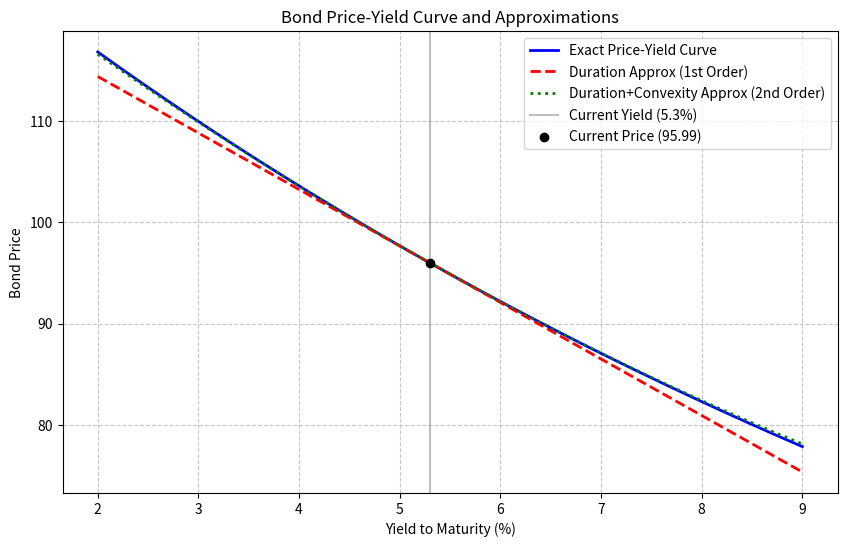

Reproduce this figure in Python.
import numpy as np
import matplotlib.pyplot as plt

# ================= 基础参数设置 =================
F = 100.0            # 面值
c_rate = 0.046       # 票息率 4.6%
C = F * c_rate       # 票息金额
T = 7                # 期限 7 年
y0 = 0.053           # 当前收益率 5.3%
dy_up = 0.01         # 收益率上升 100 个基点

# 可调参数：收益率变动幅度（控制近似曲线在 y0 附近的展示范围）
# 教师可在课堂修改此参数以展示近似有效范围
dy_range = 0.05      # 近似曲线的展示范围为中心收益率上下 5%

# 时间与现金流数组
t_arr = np.arange(1, T + 1)
CF_arr = np.full(T, C)
CF_arr[-1] += F      # 最后一期加入面值

# ================= 核心计算函数 =================
def bond_price(y, CF, t):
    """
    计算债券精确价格（支持 y 为标量或数组）
    基于年复利贴现：P = Σ CF_t / (1+y)^t
    """
    y = np.asarray(y).reshape(-1, 1)
    return np.sum(CF / (1 + y)**t, axis=1)

# 计算 y0 处的精确价格、麦考利久期、修正久期和凸性
P0 = bond_price(np.array([y0]), CF_arr, t_arr)[0]

pv_cf = CF_arr / (1 + y0)**t_arr
MacD = np.sum(t_arr * pv_cf) / P0
ModD = MacD / (1 + y0)
Conv = np.sum(t_arr * (t_arr + 1) * CF_arr / (1 + y0)**(t_arr + 2)) / P0

# ================= 步骤 1：精确价格-收益率曲线 =================
# 在 2% 到 9% 的收益率网格上为精确曲线定价
y_grid = np.linspace(0.02, 0.09, 1000)
P_exact_grid = bond_price(y_grid, CF_arr, t_arr)

# ================= 步骤 2：久期与凸性近似曲线 =================
# 在当前收益率 y0 附近创建网格
y_near_min = max(0.02, y0 - dy_range)
y_near_max = min(0.09, y0 + dy_range)
y_near_grid = np.linspace(y_near_min, y_near_max, 500)
dy_near_grid = y_near_grid - y0

# 一阶久期近似：dP/P = -D_mod * dy  =>  P_approx = P0 * (1 - D_mod * dy)
P_dur_approx = P0 * (1 - ModD * dy_near_grid)

# 二阶久期+凸性近似：dP/P = -D_mod * dy + 0.5 * Conv * dy^2
P_dur_conv_approx = P0 * (1 - ModD * dy_near_grid + 0.5 * Conv * dy_near_grid**2)

# ================= 步骤 3：报告 +100bp 相关计算 =================
y_up = y0 + dy_up
price_at_up100bp = bond_price(np.array([y_up]), CF_arr, t_arr)[0]

# 久期法估计的一阶相对变化（下跌为负）
dur_approx_change_up100bp = -ModD * dy_up

# ================= 步骤 4：绘图与保存 =================
plt.figure(figsize=(10, 6))
plt.plot(y_grid * 100, P_exact_grid, label='Exact Price-Yield Curve', color='blue', linewidth=2)
plt.plot(y_near_grid * 100, P_dur_approx, label='Duration Approx (1st Order)', color='red', linestyle='--', linewidth=2)
plt.plot(y_near_grid * 100, P_dur_conv_approx, label='Duration+Convexity Approx (2nd Order)', color='green', linestyle=':', linewidth=2)

# 标出当前定价点与当前收益率参考线
plt.axvline(x=y0 * 100, color='gray', linestyle='-', alpha=0.5, label=f'Current Yield ({y0*100:.1f}%)')
plt.scatter([y0 * 100], [P0], color='black', zorder=5, label=f'Current Price ({P0:.2f})')

plt.xlabel('Yield to Maturity (%)')
plt.ylabel('Bond Price')
plt.title('Bond Price-Yield Curve and Approximations')
plt.legend()
plt.grid(True, linestyle='--', alpha=0.7)

fig_path = 'bond_price_yield_curve.png'
plt.savefig(fig_path, dpi=300, bbox_inches='tight')
plt.close()

# ================= 结果输出填充 =================
result = {
    'price_at_up100bp': price_at_up100bp,
    'dur_approx_change_up100bp': dur_approx_change_up100bp,
    'figure_path': fig_path
}
